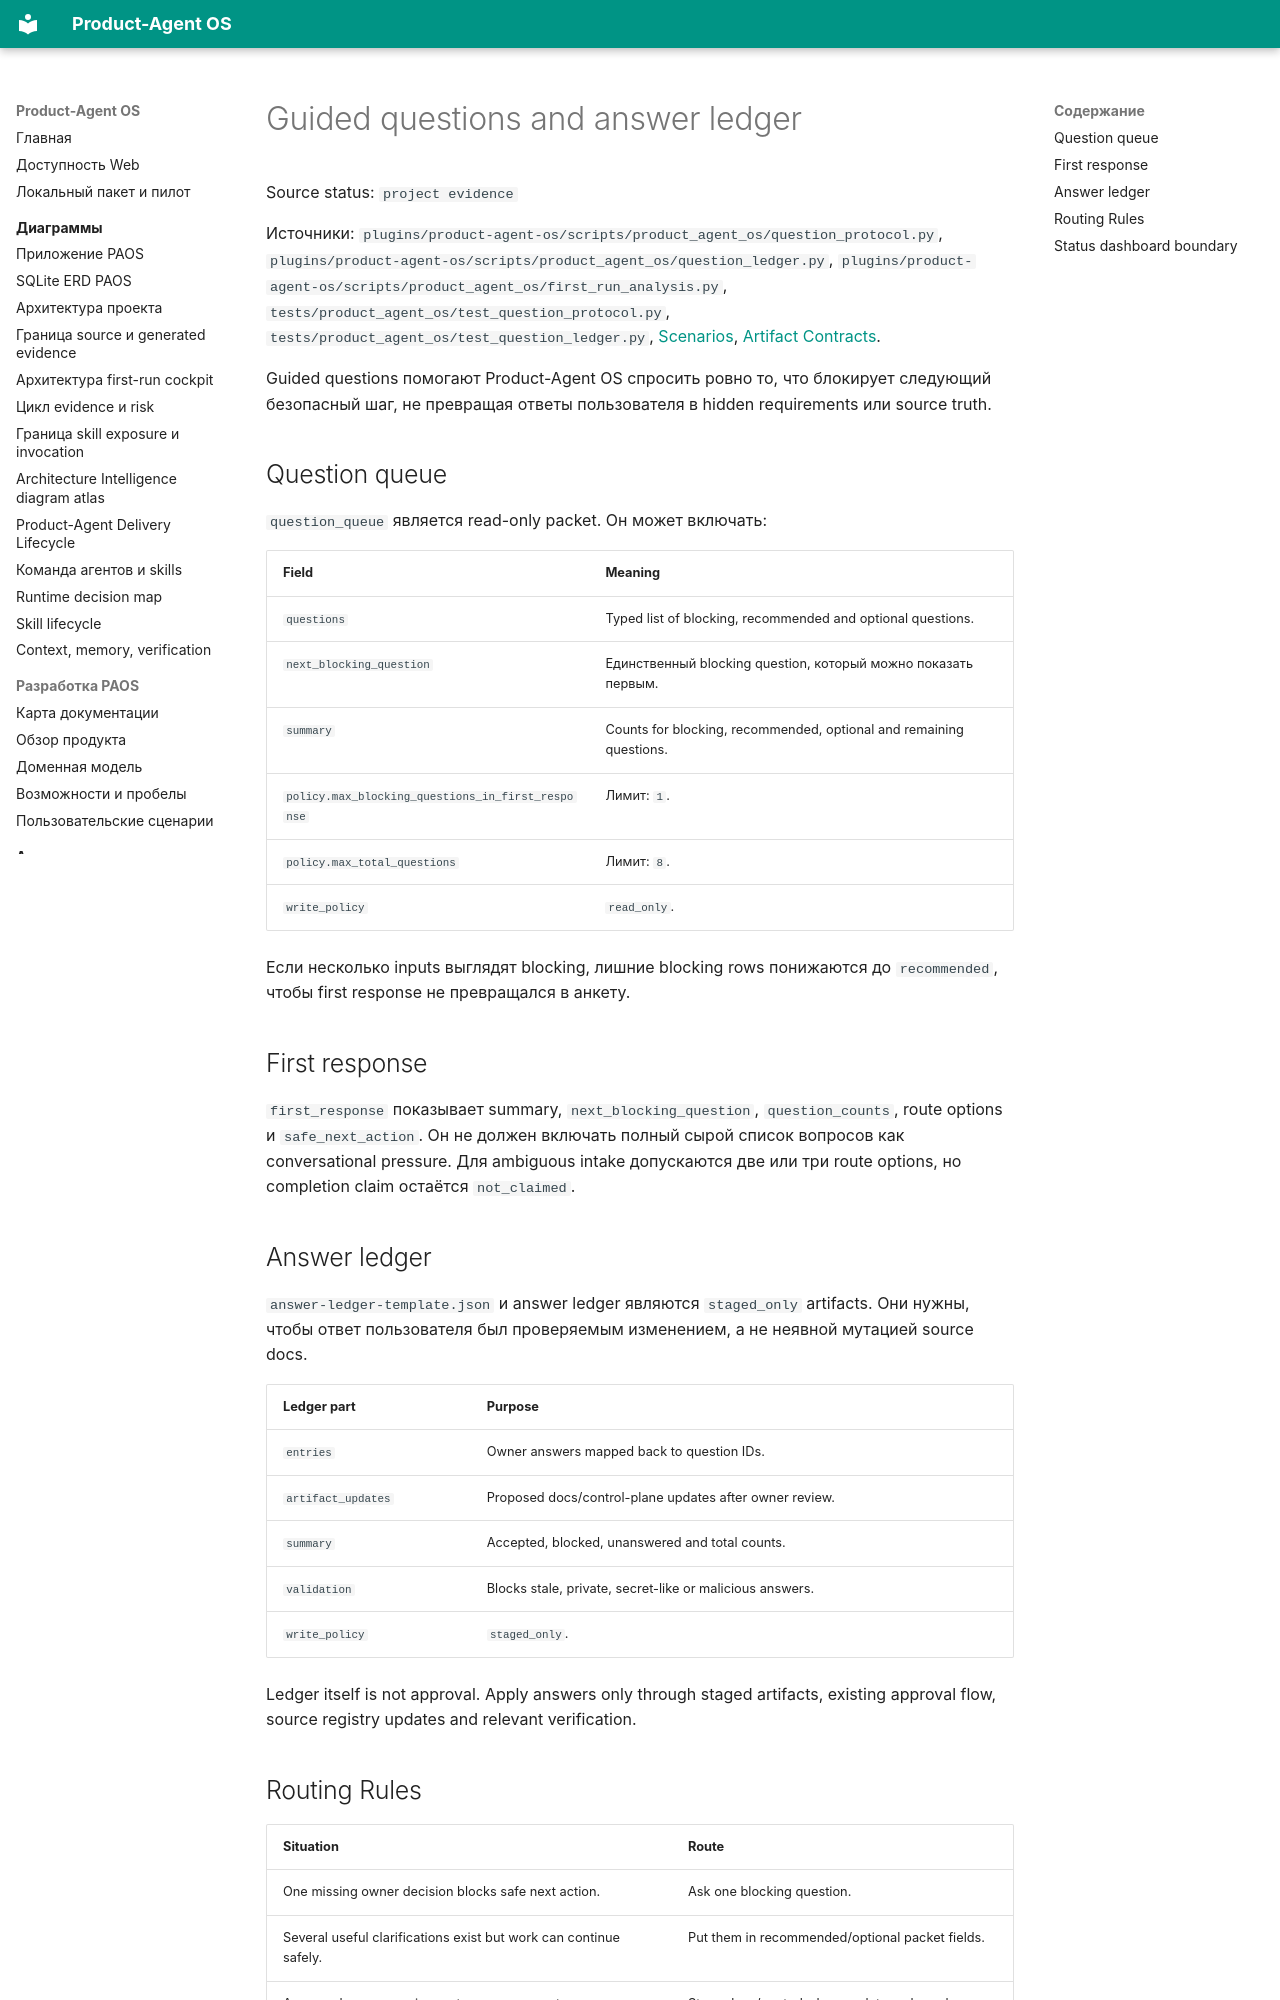

repository: alexroadcaster/product-agent-os · page: product-agent-os/guided-questions-answer-ledger.html · generator: mkdocs

# Guided questions and answer ledger

Source status: `project evidence`

Источники: `plugins/product-agent-os/scripts/product_agent_os/question_protocol.py`, `plugins/product-agent-os/scripts/product_agent_os/question_ledger.py`, `plugins/product-agent-os/scripts/product_agent_os/first_run_analysis.py`, `tests/product_agent_os/test_question_protocol.py`, `tests/product_agent_os/test_question_ledger.py`, [Scenarios](scenarios.md), [Artifact Contracts](artifact-contracts.md).

Guided questions помогают Product-Agent OS спросить ровно то, что блокирует следующий безопасный шаг, не превращая ответы пользователя в hidden requirements или source truth.

## Question queue

`question_queue` является read-only packet. Он может включать:

| Field | Meaning |
| --- | --- |
| `questions` | Typed list of blocking, recommended and optional questions. |
| `next_blocking_question` | Единственный blocking question, который можно показать первым. |
| `summary` | Counts for blocking, recommended, optional and remaining questions. |
| `policy.max_blocking_questions_in_first_response` | Лимит: `1`. |
| `policy.max_total_questions` | Лимит: `8`. |
| `write_policy` | `read_only`. |

Если несколько inputs выглядят blocking, лишние blocking rows понижаются до `recommended`, чтобы first response не превращался в анкету.

## First response

`first_response` показывает summary, `next_blocking_question`, `question_counts`, route options и `safe_next_action`. Он не должен включать полный сырой список вопросов как conversational pressure. Для ambiguous intake допускаются две или три route options, но completion claim остаётся `not_claimed`.

## Answer ledger

`answer-ledger-template.json` и answer ledger являются `staged_only` artifacts. Они нужны, чтобы ответ пользователя был проверяемым изменением, а не неявной мутацией source docs.

| Ledger part | Purpose |
| --- | --- |
| `entries` | Owner answers mapped back to question IDs. |
| `artifact_updates` | Proposed docs/control-plane updates after owner review. |
| `summary` | Accepted, blocked, unanswered and total counts. |
| `validation` | Blocks stale, private, secret-like or malicious answers. |
| `write_policy` | `staged_only`. |

Ledger itself is not approval. Apply answers only through staged artifacts, existing approval flow, source registry updates and relevant verification.
